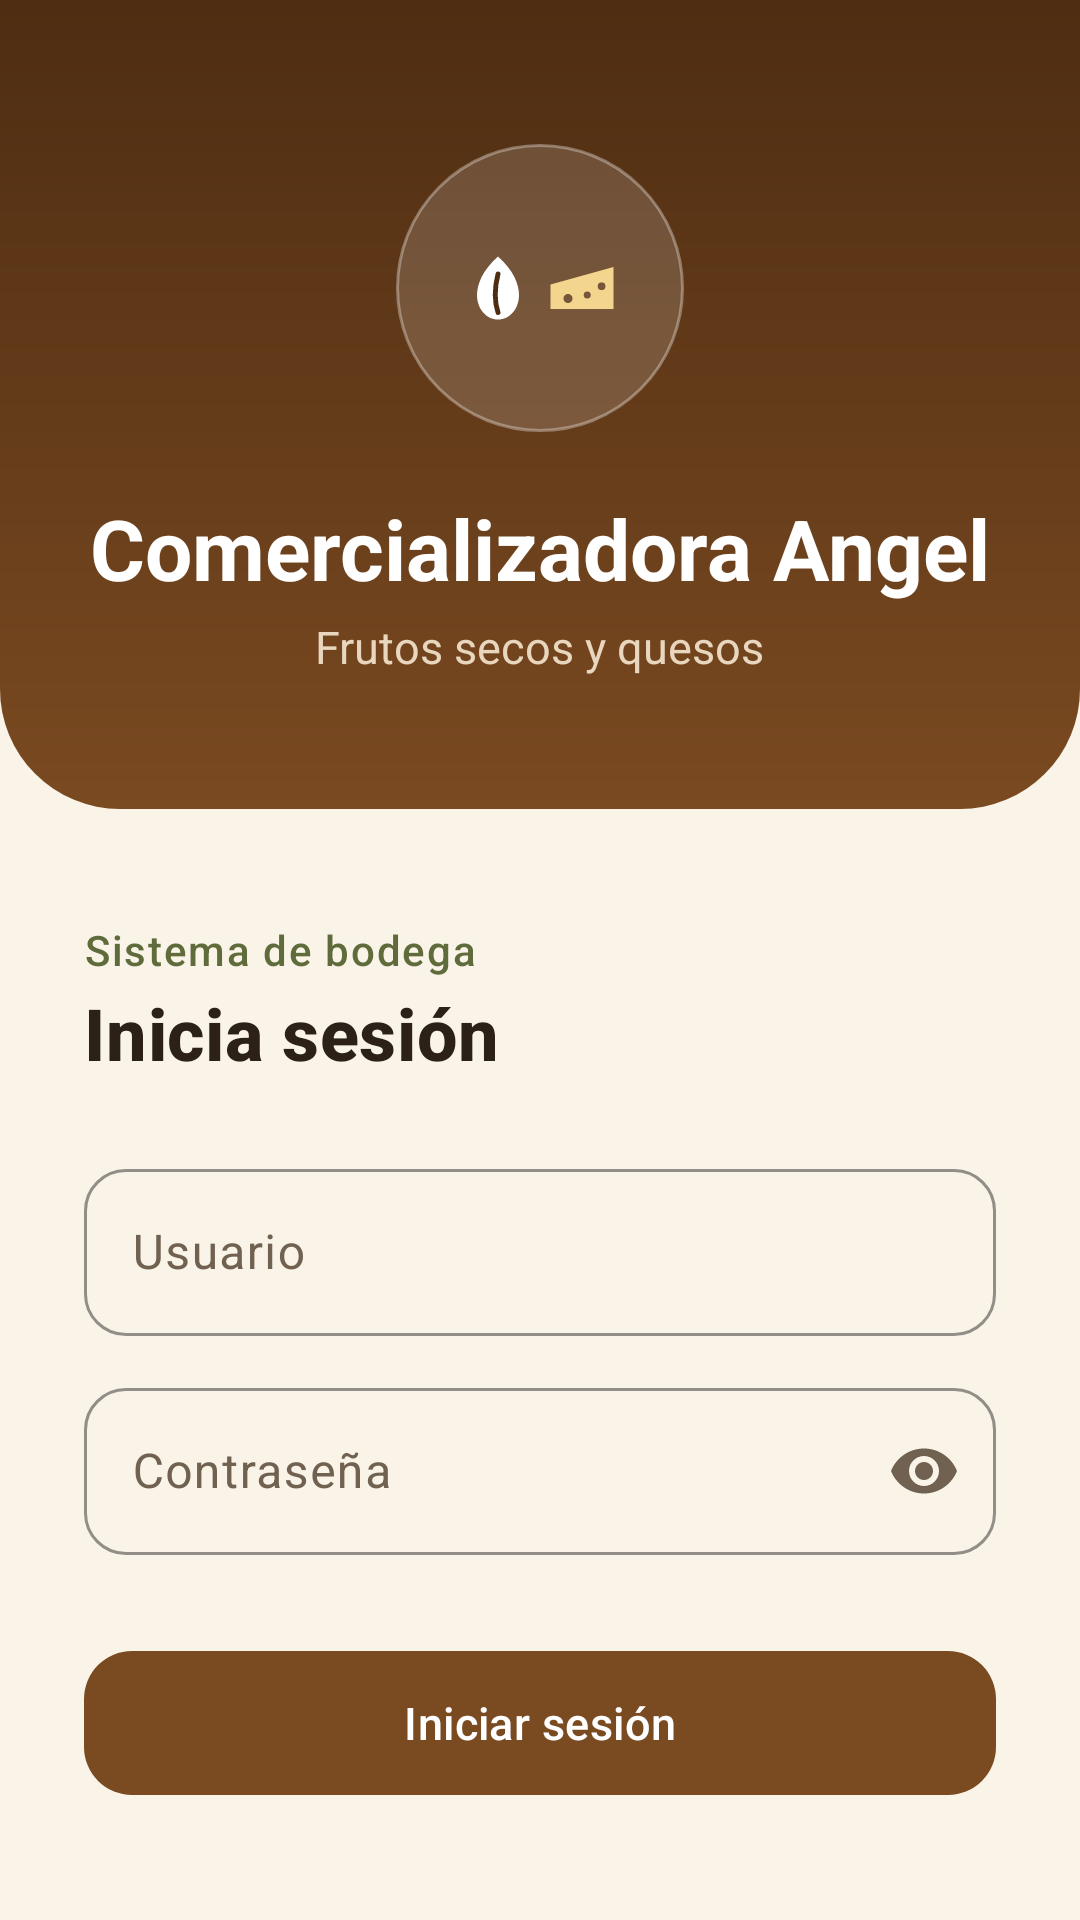

Android layout source for this screen:
<!-- AndroidManifest.xml: application theme Theme.ComercializadoraAngel -->
<!-- res/layout/activity_login.xml -->
<?xml version="1.0" encoding="utf-8"?>
<ScrollView xmlns:android="http://schemas.android.com/apk/res/android"
    xmlns:app="http://schemas.android.com/apk/res-auto"
    xmlns:tools="http://schemas.android.com/tools"
    android:id="@+id/main"
    android:layout_width="match_parent"
    android:layout_height="match_parent"
    android:fillViewport="true"
    tools:context=".LoginActivity">

    <LinearLayout
        android:layout_width="match_parent"
        android:layout_height="match_parent"
        android:orientation="vertical">

        <LinearLayout
            android:id="@+id/cabecera"
            android:layout_width="match_parent"
            android:layout_height="wrap_content"
            android:background="@drawable/bg_login_header"
            android:gravity="center_horizontal"
            android:orientation="vertical"
            android:paddingHorizontal="24dp"
            android:paddingTop="48dp"
            android:paddingBottom="44dp">

            <ImageView
                android:layout_width="96dp"
                android:layout_height="96dp"
                android:background="@drawable/bg_brand_badge"
                android:contentDescription="@null"
                android:padding="20dp"
                android:src="@drawable/ic_brand" />

            <TextView
                android:layout_width="wrap_content"
                android:layout_height="wrap_content"
                android:layout_marginTop="20dp"
                android:text="Comercializadora Angel"
                android:textAppearance="@style/TextAppearance.Angel.Brand" />

            <TextView
                android:layout_width="wrap_content"
                android:layout_height="wrap_content"
                android:layout_marginTop="4dp"
                android:text="Frutos secos y quesos"
                android:textColor="#E8D6BE"
                android:textSize="15sp" />
        </LinearLayout>

        <LinearLayout
            android:layout_width="match_parent"
            android:layout_height="0dp"
            android:layout_weight="1"
            android:gravity="center_vertical"
            android:orientation="vertical"
            android:paddingHorizontal="28dp"
            android:paddingVertical="24dp">

            <TextView
                android:layout_width="match_parent"
                android:layout_height="wrap_content"
                android:text="Sistema de bodega"
                android:textAppearance="@style/TextAppearance.Angel.Section" />

            <TextView
                android:layout_width="match_parent"
                android:layout_height="wrap_content"
                android:layout_marginTop="2dp"
                android:text="Inicia sesión"
                android:textAppearance="@style/TextAppearance.Angel.ItemTitle"
                android:textSize="24sp" />

            <com.google.android.material.textfield.TextInputLayout
                android:id="@+id/tilUsuario"
                style="@style/Widget.Angel.TextInput"
                android:layout_width="match_parent"
                android:layout_height="wrap_content"
                android:layout_marginTop="24dp"
                android:hint="Usuario">

                <com.google.android.material.textfield.TextInputEditText
                    android:id="@+id/etUsuario"
                    android:layout_width="match_parent"
                    android:layout_height="wrap_content"
                    android:imeOptions="actionNext"
                    android:inputType="textNoSuggestions"
                    android:maxLines="1" />
            </com.google.android.material.textfield.TextInputLayout>

            <com.google.android.material.textfield.TextInputLayout
                android:id="@+id/tilPassword"
                style="@style/Widget.Angel.TextInput"
                android:layout_width="match_parent"
                android:layout_height="wrap_content"
                android:layout_marginTop="12dp"
                android:hint="Contraseña"
                app:endIconMode="password_toggle">

                <com.google.android.material.textfield.TextInputEditText
                    android:id="@+id/etPassword"
                    android:layout_width="match_parent"
                    android:layout_height="wrap_content"
                    android:imeOptions="actionDone"
                    android:inputType="textPassword"
                    android:maxLines="1" />
            </com.google.android.material.textfield.TextInputLayout>

            <com.google.android.material.button.MaterialButton
                android:id="@+id/btnLogin"
                style="@style/Widget.Angel.Button"
                android:layout_width="match_parent"
                android:layout_height="56dp"
                android:layout_marginTop="28dp"
                android:text="Iniciar sesión" />
        </LinearLayout>
    </LinearLayout>
</ScrollView>
<!-- resources referenced by this layout -->
<resources>
  <!-- drawable bg_brand_badge (drawable) -->
  <?xml version="1.0" encoding="utf-8"?>
  <shape xmlns:android="http://schemas.android.com/apk/res/android"
      android:shape="oval">
      <solid android:color="#26FFFFFF" />
      <stroke
          android:width="1dp"
          android:color="#55FFFFFF" />
  </shape>
  <style name="TextAppearance.Angel.Brand" parent="TextAppearance.Material3.HeadlineMedium">
          <item name="android:fontFamily">serif</item>
          <item name="android:textStyle">bold</item>
          <item name="android:textColor">@color/white</item>
      </style>
  <style name="TextAppearance.Angel.ItemTitle" parent="TextAppearance.Material3.TitleMedium">
          <item name="android:fontFamily">serif</item>
          <item name="android:textStyle">bold</item>
          <item name="android:textColor">?attr/colorOnSurface</item>
      </style>
  <style name="TextAppearance.Angel.Section" parent="TextAppearance.Material3.LabelLarge">
          <item name="android:textColor">?attr/colorSecondary</item>
          <item name="android:letterSpacing">0.04</item>
      </style>
  <style name="Widget.Angel.Button" parent="Widget.Material3.Button">
          <item name="cornerRadius">16dp</item>
          <item name="android:textSize">15sp</item>
          <item name="android:textAllCaps">false</item>
          <item name="android:letterSpacing">0.01</item>
      </style>
  <style name="Theme.ComercializadoraAngel" parent="Base.Theme.ComercializadoraAngel" />
  <color name="angel_primary">#7A4A21</color>
  <color name="angel_primary_dark_tone">#4E2D12</color>
  <color name="white">#FFFFFFFF</color>
  <color name="angel_primary_container">#F4DFC3</color>
  <color name="angel_on_primary_container">#2C1600</color>
  <color name="angel_secondary">#5F6B3A</color>
  <color name="angel_secondary_container">#E3E8C9</color>
  <color name="angel_on_secondary_container">#1B2108</color>
  <color name="angel_tertiary">#B9811C</color>
  <color name="angel_tertiary_container">#FBE7B0</color>
  <color name="angel_on_tertiary_container">#2E1F00</color>
  <color name="angel_background">#FAF4E8</color>
  <color name="angel_surface">#FFFDF8</color>
  <color name="angel_on_surface">#2B2118</color>
  <color name="angel_surface_variant">#F1E7D3</color>
  <color name="angel_on_surface_variant">#706150</color>
  <color name="angel_outline">#BFAE92</color>
  <color name="angel_outline_variant">#E6DAC3</color>
  <style name="ThemeOverlay.Angel.Dialog" parent="ThemeOverlay.Material3.MaterialAlertDialog">
          <item name="shapeAppearanceOverlay">@style/ShapeAppearance.Angel.Dialog</item>
          <item name="android:windowBackground">@android:color/transparent</item>
      </style>
  <style name="Widget.Angel.Card" parent="Widget.Material3.CardView.Filled">
          <item name="cardBackgroundColor">?attr/colorSurface</item>
          <item name="cardElevation">0dp</item>
          <item name="cardCornerRadius">18dp</item>
          <item name="strokeColor">?attr/colorOutlineVariant</item>
          <item name="strokeWidth">1dp</item>
      </style>
  <style name="ShapeAppearance.Angel.Dialog" parent="">
          <item name="cornerFamily">rounded</item>
          <item name="cornerSize">24dp</item>
      </style>
  <style name="TextAppearance.Angel.ToolbarTitle" parent="TextAppearance.Material3.TitleLarge">
          <item name="android:fontFamily">serif</item>
          <item name="android:textStyle">bold</item>
          <item name="android:textSize">20sp</item>
      </style>
  <style name="TextAppearance.Angel.ToolbarSubtitle" parent="TextAppearance.Material3.BodySmall">
          <item name="android:textSize">12sp</item>
      </style>
  <style name="Widget.Angel.PopupMenu" parent="Widget.Material3.PopupMenu">
          <item name="android:popupBackground">@drawable/bg_popup</item>
      </style>
</resources>
